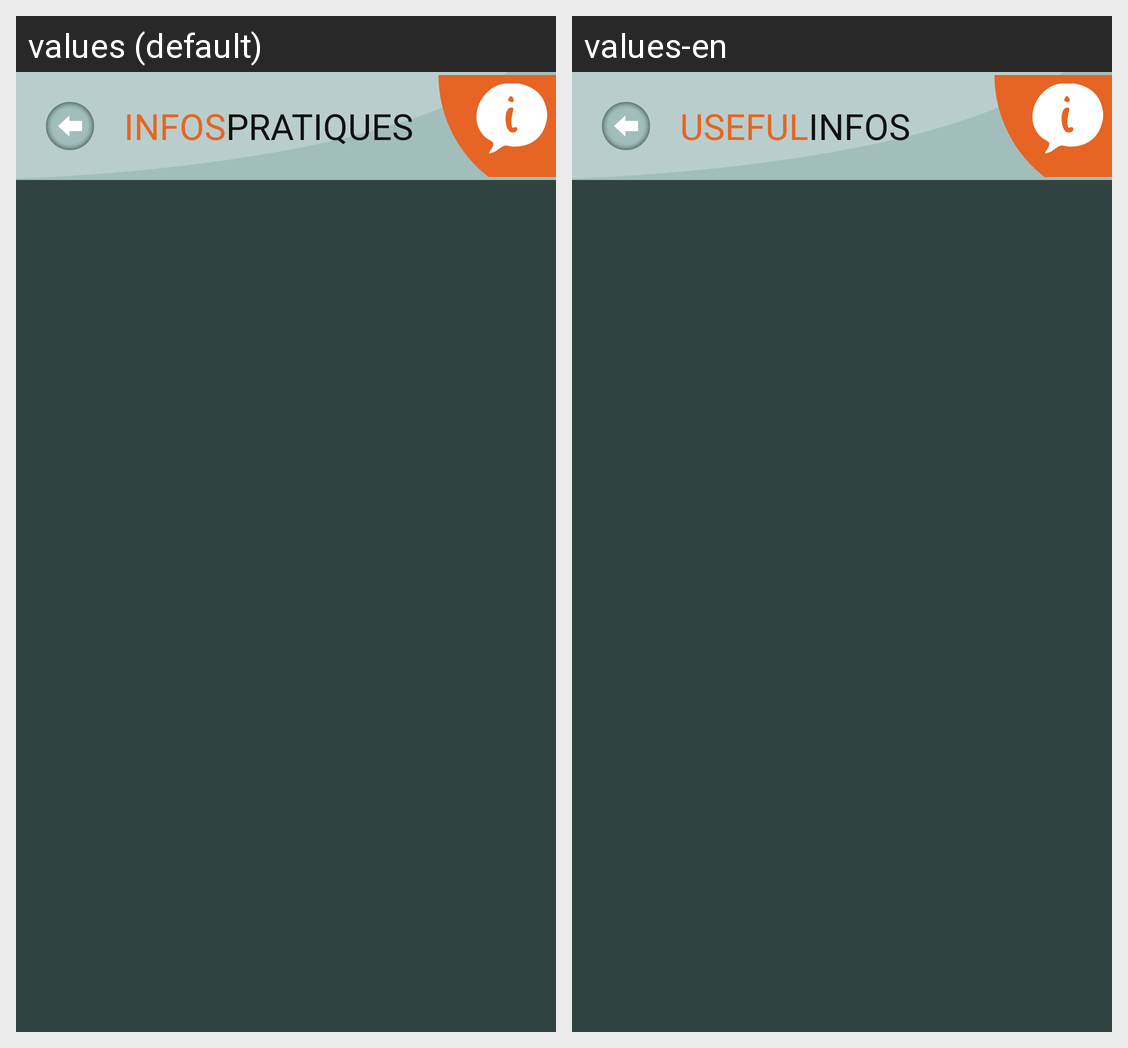

Locale-by-locale string values for the Android screen shown in this grid:
Android screen res/layout/activity_infos.xml rendered under 2 locales, left to right: values (default), values-en. Device: Nexus 5 (rendered at 1080×1920; each locale shown at half size, 540×960, under a caption strip naming it); theme AppTheme.
Strings drawn on this screen, with the default value and each locale's value (text and hints the layout hard-codes, and strings that could not be matched under every locale, appear in the picture but are not listed):

infos_title_1
  values: INFOS
  values-en: USEFUL

infos_title_2
  values: PRATIQUES
  values-en: INFOS
